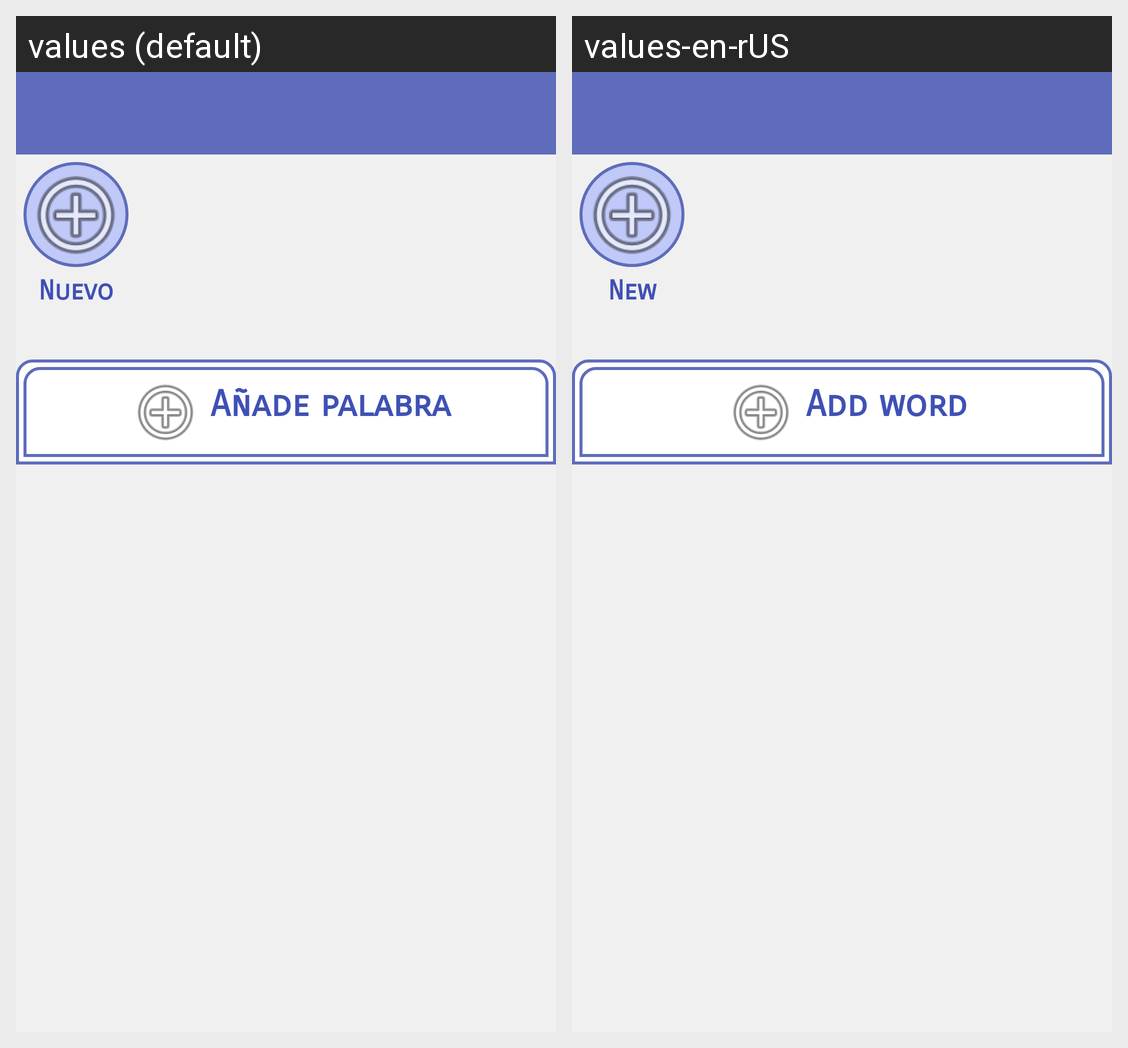

This grid shows one Android layout under two languages. Give, for every string resource on the screen, its name, the default text and each shown locale's text.
Android screen res/layout/activity_conj_entra_.xml rendered under 2 locales, left to right: values (default), values-en-rUS. Device: Nexus 5 (rendered at 1080×1920; each locale shown at half size, 540×960, under a caption strip naming it); theme AppTheme.
Strings drawn on this screen, with the default value and each locale's value (text and hints the layout hard-codes, and strings that could not be matched under every locale, appear in the picture but are not listed):

nuevo
  values: Nuevo
  values-en-rUS: New

add_palabra
  values: Añade palabra
  values-en-rUS: Add word
